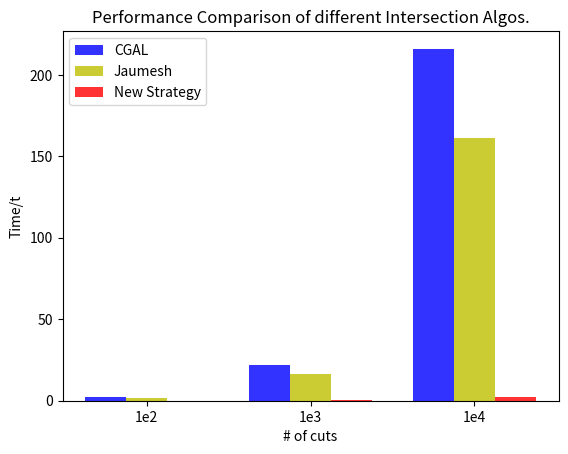

The matplotlib source for this figure:
"""
Bar chart demo with pairs of bars grouped for easy comparison.
"""
import numpy as np
import matplotlib.pyplot as plt


n_groups = 3

cgal = (2.1536, 21.7631, 215.996)#, 2100)

jaumesh = np.array([1.27, 12.63, 124.11])*1.3#, 2100)

new_strategy = (0.028862, 0.245848, 2.35629)#, 23.0136)

fig, ax = plt.subplots()

index = np.arange(n_groups)
bar_width = 0.25

opacity = 0.8 
error_config = {'ecolor': '0.3'}

rects1 = plt.bar(index, cgal, bar_width,
        alpha=opacity,
        color='b',
        error_kw=error_config,
        label='CGAL')

rects2 = plt.bar(index+bar_width, jaumesh, bar_width,
        alpha=opacity,
        color='y',
        error_kw=error_config,
        label='Jaumesh')


rects3 = plt.bar(index + 2*bar_width, new_strategy, bar_width,
        alpha=opacity,
        color='r',
        error_kw=error_config,
        label='New Strategy')

plt.xlabel('# of cuts')
plt.ylabel('Time/t')
plt.title('Performance Comparison of different Intersection Algos.')
plt.xticks(index + bar_width, ('1e2', '1e3', '1e4'))
plt.legend(loc='best')

#plt.tight_layout()
plt.show()
